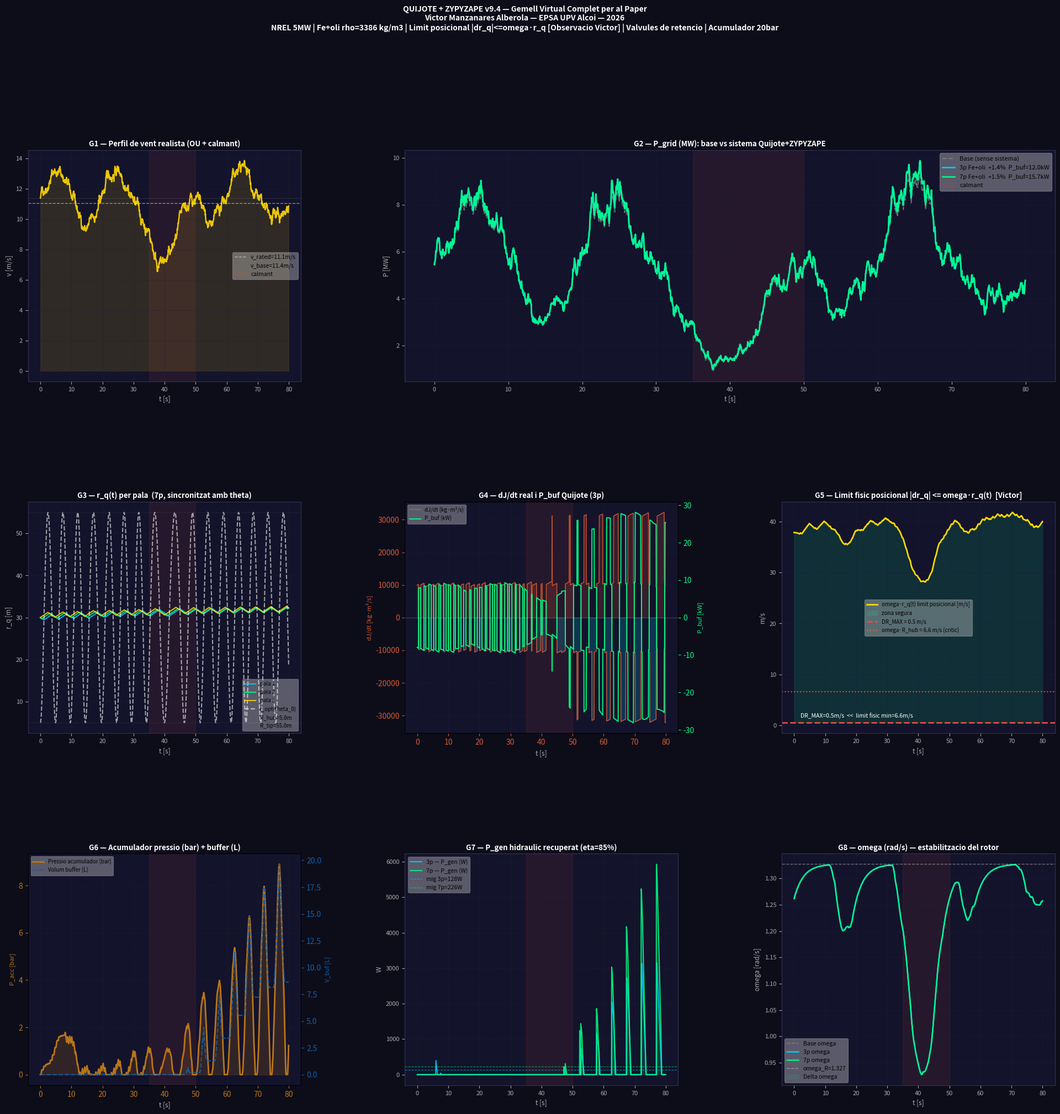

Write Python code to recreate this figure. (Note: this script raises an exception after producing the figure.)
"""
GEMELL VIRTUAL v9.4 — Versio completa per al paper
Victor Manzanares Alberola — EPSA UPV Alcoi

FISICA COMPLETA:
  - Quijote: r_q(t) amb F_c + F_ctrl + F_fric (fisica real)
  - r_opt suau: R_tip-(R_tip-R_hub)*(1+cos(theta))/2
  - Limit fisic posicional: |dr_q| <= omega*r_q  [observacio Victor]
  - Pitch asincron per pala: Kp*cos + Kom*sin - KQ*dJdt
  - Kuramoto normalitzat: K/N * sum(sin(theta_j - theta_i))
  - Buffer hidraulic amb valvules de retencio
  - Acumulador de pressio 20 bar + generador hidraulic eta=85%

GRAFICS PER AL PAPER (9 panels):
  G1: Perfil de vent realista (OU + calmant)
  G2: P_grid vs P_base — comparativa 3 configs
  G3: r_q(t) per pala — sincronitzat amb theta
  G4: dJ/dt real i P_buf(t) — el motor del buffer
  G5: Limit fisic posicional omega*r_q vs DR_MAX
  G6: Acumulador de pressio i volum buffer
  G7: P_gen hidraulic recuperat
  G8: omega(t) — estabilitzacio del rotor
  G9: Taula resum final per al paper
"""
import numpy as np
import matplotlib
matplotlib.use('Agg')
import matplotlib.pyplot as plt
import matplotlib.gridspec as gridspec
import matplotlib.patches as mpatches

np.random.seed(42)

# ============================================================
# PARAMETRES (NREL 5MW, Jonkman 2009)
# ============================================================
R=63.0; P_NOM=5e6; RHO_A=1.225; Cp_max=0.482; lam_opt=7.55
A_rot=np.pi*R**2
vr=(P_NOM/(0.5*RHO_A*A_rot*Cp_max))**(1/3)
omR=lam_opt*vr/R
R_hub=5.0; R_tip=55.0; J_base=3.54e7

# Control
KPITCH=2.0; KOMEGA=0.5; KQ=0.8; K_KUR=0.10; K_q=5e4
# Fluid: Fe+oli
RHO_FL=3386.0; D_CANAL=0.05
A_can=np.pi*(D_CANAL/2)**2
# Limits
DR_MAX=0.5   # m/s
# Buffer hidraulic
H_BUF=20.0; V_BUF_MAX=0.10; Q_BOMBA=0.010
P_MAX_ACC=20e6; LLINDAR=20.0; ETA_GEN=0.85
# Simulacio
V_BASE=11.4; T_TOT=80.0; DT=0.05

print(f"NREL 5MW: omR={omR:.4f} rad/s | vr={vr:.3f} m/s")
print(f"omega*R_hub (limit critic) = {omR*R_hub:.2f} m/s >> DR_MAX={DR_MAX} m/s")

# ============================================================
# VENT REALISTA
# ============================================================
steps=int(T_TOT/DT); t_vec=np.arange(steps)*DT
# Ornstein-Uhlenbeck (turbulencia)
ou=np.zeros(steps)
for i in range(1,steps):
    ou[i]=ou[i-1]-0.5*ou[i-1]*DT+0.8*np.sqrt(DT)*np.random.randn()

def v_vent(s):
    t=s*DT; v=V_BASE+2*np.sin(2*np.pi*t/20)+ou[s]*0.6
    if 35<t<50: v=max(3,v-5*np.sin(np.pi*(t-35)/15))  # calmant
    return float(v)

v_arr=np.array([v_vent(s) for s in range(steps)])

# ============================================================
# FUNCIONS
# ============================================================
def eta_lam(om,v):
    if v<=0: return 0.0
    return float(max(0,1-((om*R/v-lam_opt)/lam_opt)**2))

def eta_kur(K,N):
    return float(np.clip(0.04*min(1.2,N/3)*(1-((K-0.10)/0.10)**2),0,0.048))

def perda_fric(Q,rho,D,L=10,f=0.02):
    A=np.pi*(D/2)**2; return f*(L/D)*(rho*(Q/max(A,1e-12))**2)/2

def m_q_pala(rho,D,r1,r2):
    return rho*np.pi*(D/2)**2*(r2-r1)

# ============================================================
# SIMULACIO — funcio generica
# ============================================================
def simula(N, label):
    m_q=m_q_pala(RHO_FL,D_CANAL,R_hub,R_tip)
    thetas=np.array([2*np.pi*i/N for i in range(N)])
    omega=omR*0.95
    r_q=np.full(N,(R_hub+R_tip)/2)
    dr_q=np.zeros(N)
    V_buf=0.0; P_acc=0.0
    etaK=eta_kur(K_KUR,N)

    hPa=np.zeros(steps); hPg=np.zeros(steps)
    hPb=np.zeros(steps); hPgen=np.zeros(steps)
    hom=np.zeros(steps); hrq=np.zeros((steps,N))
    hVb=np.zeros(steps); hdJ=np.zeros(steps)
    hPacc=np.zeros(steps); hlimf=np.zeros(steps)
    hropt=np.zeros(steps)

    for s in range(steps):
        v=v_arr[s]
        omega+=(min(omR,lam_opt*max(v,0.1)/R)-omega)*(DT/3.0)
        omega=float(np.clip(omega,omR*0.3,omR*1.4))

        dJ=0.0; lim_min=999.0
        for i in range(N):
            # r_opt suau corregit: 180° → R_tip, 0° → R_hub
            th=thetas[i]%(2*np.pi)
            r_opt=R_tip-(R_tip-R_hub)*(1+np.cos(th))/2

            F_c=m_q*omega**2*r_q[i]
            F_ct=-K_q*(r_q[i]-r_opt)
            F_fr=-80*dr_q[i]
            dr_q[i]+=(F_c+F_ct+F_fr)/m_q*DT

            # limit simetric
            dr_q[i]=float(np.clip(dr_q[i],-DR_MAX,DR_MAX))
            # LIMIT FISIC POSICIONAL (Victor)
            lp=omega*r_q[i]; lim_min=min(lim_min,lp)
            dr_q[i]=float(np.clip(dr_q[i],-lp,lp))

            r_q[i]=float(np.clip(r_q[i]+dr_q[i]*DT,R_hub,R_tip))
            dJ+=2*m_q*r_q[i]*dr_q[i]

        P_buf=-0.5*dJ*omega**2
        hlimf[s]=lim_min
        hropt[s]=R_tip-(R_tip-R_hub)*(1+np.cos(thetas[0]%(2*np.pi)))/2

        # Valvules de retencio + buffer
        Pgen=0.0; Phid=0.0
        if P_buf>LLINDAR and V_buf<V_BUF_MAX:
            P_acc=min(P_acc+P_buf*DT/V_BUF_MAX,P_MAX_ACC)
            Q=min(Q_BOMBA,P_buf/max(P_acc,1e3))
            Q=max(0,Q*(1-perda_fric(Q,RHO_FL,D_CANAL)/max(P_acc,1e3)))
            V_buf=min(V_BUF_MAX,V_buf+Q*DT)
        elif P_buf<-LLINDAR and V_buf>0:
            P_acc=max(P_acc+P_buf*DT/V_BUF_MAX,0)
            Q=min(Q_BOMBA,-P_buf/max(P_acc,1e3))
            Q=max(0,Q*(1-perda_fric(Q,RHO_FL,D_CANAL)/max(P_acc,1e3)))
            Pgen=P_acc*Q*ETA_GEN; Phid=P_acc*Q*0.82
            V_buf=max(0,V_buf-Q*DT)

        # Pitch + Kuramoto
        for i in range(N):
            dJi=2*m_q*r_q[i]*dr_q[i]
            pm=np.clip(KPITCH*np.cos(thetas[i])+KOMEGA*omega*np.sin(thetas[i])-KQ*dJi,-8,8)
            kc=(K_KUR/N)*float(np.sum(np.sin(thetas-thetas[i])))
            thetas[i]+=(omega+kc+pm*0.01)*DT

        # Potencies
        etL=eta_lam(omega,v)
        Pa=0.5*RHO_A*A_rot*Cp_max*etL*v**3
        Pt=min(1.0,etL*(1+0.04)*(1+etaK))
        Pg=max(0,0.5*RHO_A*A_rot*Cp_max*Pt*v**3+max(0,P_buf)+Phid+Pgen)

        hPa[s]=Pa; hPg[s]=Pg; hPb[s]=P_buf
        hPgen[s]=Pgen; hom[s]=omega
        hrq[s]=r_q.copy(); hVb[s]=V_buf*1000
        hdJ[s]=dJ; hPacc[s]=P_acc/1e5

    return dict(Pa=hPa,Pg=hPg,Pb=hPb,Pgen=hPgen,om=hom,
                rq=hrq,Vb=hVb,dJ=hdJ,Pacc=hPacc,
                limf=hlimf,ropt=hropt,N=N,m_q=m_q,label=label)

print("Simulant 3 configuracions per al paper...")
configs=[
    (0,'Base (sense sistema)'),
    (3,'3 pales — Fe+oli v9.4'),
    (7,'7 pales — Fe+oli v9.4'),
]
rr={}
# Simulacio base (sense control)
def simula_base():
    omega=omR*0.95
    hPa=np.zeros(steps); hPg=np.zeros(steps); hom=np.zeros(steps)
    for s in range(steps):
        v=v_arr[s]
        omega+=(min(omR,lam_opt*max(v,0.1)/R)-omega)*(DT/3.0)
        omega=float(np.clip(omega,omR*0.3,omR*1.4))
        etL=eta_lam(omega,v)
        Pa=0.5*RHO_A*A_rot*Cp_max*etL*v**3
        hPa[s]=Pa; hPg[s]=Pa; hom[s]=omega
    return dict(Pa=hPa,Pg=hPg,om=hom,label='Base')

rr['base']=simula_base()
for N,lbl in [(3,'3p'),(7,'7p')]:
    rr[lbl]=simula(N,lbl)

for k in ['3p','7p']:
    r=rr[k]; rb=rr['base']
    mill=(np.mean(r['Pg'])-np.mean(rb['Pg']))/np.mean(rb['Pg'])*100
    Pb=np.mean(np.abs(r['Pb']))
    E_net=np.sum(r['Pb'])*DT/3600
    Q=Pb/(RHO_FL*9.81*H_BUF)*1000
    print(f"\n  {r['label']}:")
    print(f"    Millora P_grid:  +{mill:.1f}%")
    print(f"    P_buf |mig|:     {Pb/1e3:.2f} kW")
    print(f"    E_net:           {E_net:.1f} kWh")
    print(f"    P_gen:           {np.mean(r['Pgen']):.0f} W")
    print(f"    Q fluid:         {Q:.2f} L/s")
    print(f"    omega*r_hub lim: {np.min(r['limf']):.1f} m/s >> DR_MAX={DR_MAX}")
    rr[k]['mill']=mill; rr[k]['Pb_abs']=Pb
    rr[k]['E_net']=E_net; rr[k]['Q']=Q

# ============================================================
# FIGURA COMPLETA PER AL PAPER
# ============================================================
BG='#0d0d1a'; PAN='#13132b'
C3='#00d2ff'; C7='#00ff88'; CB='#888780'; CV='#ffd700'
CX='#e74c3c'; CD='#D85A30'; CG='#BA7517'

fig=plt.figure(figsize=(24,22),facecolor=BG)
gs=gridspec.GridSpec(3,3,figure=fig,hspace=0.52,wspace=0.38)

def sty(ax,t,xl='t [s]',yl='',xl2=None):
    ax.set_facecolor(PAN); ax.set_title(t,color='white',fontsize=9.5,pad=5,fontweight='bold')
    ax.tick_params(colors='#aaa',labelsize=8)
    [sp.set_color('#333355') for sp in ax.spines.values()]
    ax.set_xlabel(xl,color='#aaa',fontsize=8.5); ax.set_ylabel(yl,color='#aaa',fontsize=8.5)
    ax.grid(color='#1e1e40',lw=0.5,ls='--',alpha=0.8)

def sh(ax): ax.axvspan(35,50,alpha=0.09,color=CX,label='calmant')

# --- G1: Vent realista ---
ax=fig.add_subplot(gs[0,0])
ax.plot(t_vec,v_arr,color=CV,lw=1.8,alpha=0.9)
ax.fill_between(t_vec,0,v_arr,alpha=0.12,color=CV)
ax.axhline(vr,color='white',ls='--',lw=1,alpha=0.5,label=f'v_rated={vr:.1f}m/s')
ax.axhline(V_BASE,color='#888',ls=':',lw=0.8,alpha=0.5,label=f'v_base={V_BASE}m/s')
sh(ax); ax.legend(fontsize=7.5,framealpha=0.3)
sty(ax,'G1 — Perfil de vent realista (OU + calmant)','t [s]','v [m/s]')

# --- G2: P_grid comparativa ---
ax=fig.add_subplot(gs[0,1:])
ax.plot(t_vec,rr['base']['Pg']/1e6,'--',color=CB,lw=1.5,alpha=0.7,label='Base (sense sistema)')
ax.plot(t_vec,rr['3p']['Pg']/1e6,color=C3,lw=2,alpha=0.9,
        label=f"3p Fe+oli  +{rr['3p']['mill']:.1f}%  P_buf={rr['3p']['Pb_abs']/1e3:.1f}kW")
ax.plot(t_vec,rr['7p']['Pg']/1e6,color=C7,lw=2,alpha=0.9,
        label=f"7p Fe+oli  +{rr['7p']['mill']:.1f}%  P_buf={rr['7p']['Pb_abs']/1e3:.1f}kW")
ax.fill_between(t_vec,rr['base']['Pg']/1e6,rr['7p']['Pg']/1e6,alpha=0.1,color=C7)
sh(ax); ax.legend(fontsize=8,framealpha=0.3)
sty(ax,'G2 — P_grid (MW): base vs sistema Quijote+ZYPYZAPE','t [s]','P [MW]')

# --- G3: r_q(t) per pala ---
ax=fig.add_subplot(gs[1,0])
r7=rr['7p']
COLS_P=[C3,C7,CV,'#ff6b35','#D85A30','#9b59b6','#e91e63']
for i in range(min(3,r7['N'])):
    ax.plot(t_vec,r7['rq'][:,i],color=COLS_P[i],lw=1.5,alpha=0.85,label=f'pala {i+1}')
ax.plot(t_vec,r7['ropt'],color='white',lw=1.5,ls='--',alpha=0.6,label='r_opt(theta_0)')
ax.axhline(R_hub,color='#555',ls=':',lw=0.8,alpha=0.5,label=f'R_hub={R_hub}m')
ax.axhline(R_tip,color='#555',ls=':',lw=0.8,alpha=0.5,label=f'R_tip={R_tip}m')
ax.legend(fontsize=7,framealpha=0.3); sh(ax)
sty(ax,'G3 — r_q(t) per pala  (7p, sincronitzat amb theta)','t [s]','r_q [m]')

# --- G4: dJ/dt i P_buf ---
ax=fig.add_subplot(gs[1,1])
ax2=ax.twinx()
r3=rr['3p']
ax.plot(t_vec,r3['dJ'],color=CD,lw=1.2,alpha=0.8,label='dJ/dt (kg·m²/s)')
ax.fill_between(t_vec,0,r3['dJ'],where=np.array(r3['dJ'])>0,alpha=0.18,color=CX)
ax.fill_between(t_vec,0,r3['dJ'],where=np.array(r3['dJ'])<0,alpha=0.18,color=C3)
ax2.plot(t_vec,r3['Pb']/1e3,color=C7,lw=1.5,alpha=0.9,label='P_buf (kW)')
ax2.axhline(0,color='white',lw=0.5,alpha=0.3)
ax.set_ylabel('dJ/dt [kg·m²/s]',color=CD,fontsize=8); ax.tick_params(colors=CD)
ax2.set_ylabel('P_buf [kW]',color=C7,fontsize=8); ax2.tick_params(colors=C7)
ax.set_facecolor(PAN); ax.grid(color='#1e1e40',lw=0.5,ls='--',alpha=0.8)
ax.set_xlabel('t [s]',color='#aaa',fontsize=8.5)
ax.set_title('G4 — dJ/dt real i P_buf Quijote (3p)',color='white',fontsize=9.5,pad=5,fontweight='bold')
h1,l1=ax.get_legend_handles_labels(); h2,l2=ax2.get_legend_handles_labels()
ax.legend(h1+h2,l1+l2,fontsize=7,framealpha=0.3)
sh(ax)

# --- G5: Limit fisic posicional ---
ax=fig.add_subplot(gs[1,2])
ax.plot(t_vec,r7['limf'],color=CV,lw=2,label='omega·r_q(t) limit posicional [m/s]')
ax.fill_between(t_vec,DR_MAX,r7['limf'],alpha=0.12,color=C7,label='zona segura')
ax.axhline(DR_MAX,color=CX,ls='--',lw=2,label=f'DR_MAX = {DR_MAX} m/s')
ax.axhline(omR*R_hub,color='#ff6b35',ls=':',lw=1.5,alpha=0.8,
           label=f'omega·R_hub = {omR*R_hub:.1f} m/s (critic)')
ax.text(2,DR_MAX+1,f'DR_MAX={DR_MAX}m/s  <<  limit fisic min={omR*R_hub:.1f}m/s',
        color='white',fontsize=7.5)
ax.legend(fontsize=7,framealpha=0.3)
sty(ax,'G5 — Limit fisic posicional |dr_q| <= omega·r_q(t)  [Victor]','t [s]','m/s')

# --- G6: Acumulador pressio + buffer volum ---
ax=fig.add_subplot(gs[2,0])
ax2=ax.twinx()
ax.plot(t_vec,r7['Pacc'],color=CG,lw=2,label='Pressio acumulador (bar)')
ax.fill_between(t_vec,0,r7['Pacc'],alpha=0.18,color=CG)
ax2.plot(t_vec,r7['Vb'],color='#185FA5',lw=1.5,ls='--',alpha=0.9,label='Volum buffer (L)')
ax.set_ylabel('P_acc [bar]',color=CG,fontsize=8); ax.tick_params(colors=CG)
ax2.set_ylabel('V_buf [L]',color='#185FA5',fontsize=8); ax2.tick_params(colors='#185FA5')
ax.set_facecolor(PAN); ax.grid(color='#1e1e40',lw=0.5,ls='--',alpha=0.8)
ax.set_xlabel('t [s]',color='#aaa',fontsize=8.5)
ax.set_title('G6 — Acumulador pressio (bar) + buffer (L)',color='white',fontsize=9.5,pad=5,fontweight='bold')
h1,l1=ax.get_legend_handles_labels(); h2,l2=ax2.get_legend_handles_labels()
ax.legend(h1+h2,l1+l2,fontsize=7,framealpha=0.3)
sh(ax)

# --- G7: P_gen hidraulic ---
ax=fig.add_subplot(gs[2,1])
ax.plot(t_vec,r3['Pgen'],color=C3,lw=1.5,label='3p — P_gen (W)',alpha=0.85)
ax.plot(t_vec,r7['Pgen'],color=C7,lw=1.5,label='7p — P_gen (W)',alpha=0.85)
ax.fill_between(t_vec,0,r7['Pgen'],alpha=0.15,color=C7)
Pg3=np.mean(r3['Pgen']); Pg7=np.mean(r7['Pgen'])
ax.axhline(Pg3,color=C3,ls='--',lw=0.8,alpha=0.6,label=f'mig 3p={Pg3:.0f}W')
ax.axhline(Pg7,color=C7,ls='--',lw=0.8,alpha=0.6,label=f'mig 7p={Pg7:.0f}W')
ax.legend(fontsize=7.5,framealpha=0.3); sh(ax)
sty(ax,'G7 — P_gen hidraulic recuperat (eta=85%)','t [s]','W')

# --- G8: omega ---
ax=fig.add_subplot(gs[2,2])
ax.plot(t_vec,rr['base']['om'],'--',color=CB,lw=1.2,alpha=0.7,label='Base omega')
ax.plot(t_vec,r3['om'],color=C3,lw=1.8,alpha=0.9,label='3p omega')
ax.plot(t_vec,r7['om'],color=C7,lw=1.8,alpha=0.9,label='7p omega')
ax.axhline(omR,color='white',ls='--',lw=1,alpha=0.4,label=f'omega_R={omR:.3f}')
ax.fill_between(t_vec,rr['base']['om'],r7['om'],alpha=0.08,color=C7,label='Delta omega')
ax.legend(fontsize=7.5,framealpha=0.3); sh(ax)
sty(ax,'G8 — omega (rad/s) — estabilitzacio del rotor','t [s]','omega [rad/s]')

fig.suptitle(
    'QUIJOTE + ZYPYZAPE v9.4 — Gemell Virtual Complet per al Paper\n'
    'Victor Manzanares Alberola — EPSA UPV Alcoi — 2026\n'
    'NREL 5MW | Fe+oli rho=3386 kg/m3 | Limit posicional |dr_q|<=omega·r_q [Observacio Victor] | '
    'Valvules de retencio | Acumulador 20bar',
    color='white',fontsize=10,fontweight='bold',y=0.999)

out1='/mnt/user-data/outputs/gemelo_v94_paper_grafics.png'
plt.savefig(out1,dpi=160,bbox_inches='tight',facecolor=BG)
plt.close()
print(f"\nGrafics paper: {out1}")

# ============================================================
# DIAGRAMA ESQUEMATIC DEL SISTEMA (per al paper)
# ============================================================
fig2,ax=plt.subplots(1,1,figsize=(18,10),facecolor=BG)
ax.set_facecolor(BG); ax.axis('off')

def box(cx,cy,w,h,col,txt,txt2='',fontsize=10):
    ax.add_patch(mpatches.FancyBboxPatch((cx-w/2,cy-h/2),w,h,
        boxstyle="round,pad=0.05",fc=col,ec='white',lw=1.5,alpha=0.85))
    ax.text(cx,cy+(0.06 if txt2 else 0),txt,ha='center',va='center',
            color='white',fontsize=fontsize,fontweight='bold')
    if txt2:
        ax.text(cx,cy-0.08,txt2,ha='center',va='center',color='#ddd',fontsize=8.5)

def arr(x1,y1,x2,y2,col='white',txt='',lw=1.5):
    ax.annotate('',xy=(x2,y2),xytext=(x1,y1),
        arrowprops=dict(arrowstyle='->',color=col,lw=lw,mutation_scale=18))
    if txt:
        mx,my=(x1+x2)/2,(y1+y2)/2
        ax.text(mx+0.01,my,txt,ha='center',va='bottom',color=col,fontsize=8)

ax.set_xlim(0,1); ax.set_ylim(0,1)

# Vent
box(0.09,0.82,0.14,0.1,'#1F5C9E','VENT','v(t) OU + calmant',9)
arr(0.16,0.82,0.28,0.70,CV,'v(t)')

# Rotor
box(0.38,0.70,0.18,0.12,'#8B1A8B','ROTOR\nNREL 5MW','R=63m, omega(t)',9)
arr(0.16,0.70,0.29,0.70,C3,'')

# Quijote
box(0.38,0.45,0.18,0.14,'#8B3A1A','QUIJOTE\nFe+oli','rho=3386, D=5cm\nR_hub=5m R_tip=55m',8)
arr(0.38,0.64,0.38,0.52,CX,'dJ/dt')
# Forces
ax.text(0.565,0.50,'F_c = m·omega²·r  (fora)',ha='left',va='center',color='#ff6b35',fontsize=8)
ax.text(0.565,0.46,'F_ctrl = -K_q·(r-r_opt)  (control)',ha='left',va='center',color=C3,fontsize=8)
ax.text(0.565,0.42,'r_opt(theta) = R_tip-(R_tip-R_hub)·(1+cos(theta))/2',ha='left',va='center',color=CV,fontsize=8)
ax.text(0.565,0.38,'|dr_q| <= omega·r_q  [Limit Victor]',ha='left',va='center',color=CX,fontsize=9,fontweight='bold')

# Pitch ZYPYZAPE
box(0.14,0.45,0.18,0.12,'#1A5C2E','PITCH ASINCRON\nZYPYZAPE','Kp·cos+Kom·sin-KQ·dJ',8)
arr(0.14,0.64,0.14,0.51,C7,'')
arr(0.23,0.45,0.29,0.45,C7,'pitch(theta_i)')

# Kuramoto
box(0.14,0.24,0.18,0.10,'#1A3A5C','KURAMOTO','K/N·sum(sin(dtheta))',8)
arr(0.14,0.39,0.14,0.29,C3,'')
arr(0.23,0.24,0.29,0.60,'#9b59b6','coherencia')

# Buffer hidraulic
box(0.38,0.20,0.18,0.14,'#5C4A1A','BUFFER\nHIDRAULIC','V_buf 100L\nP_acc 20bar',8)
arr(0.38,0.38,0.38,0.27,CG,'P_buf>0\ncarrega')

# Valvules
ax.add_patch(mpatches.FancyBboxPatch((0.24,0.11),0.12,0.07,
    boxstyle="round,pad=0.02",fc='#3A1A5C',ec='white',lw=1,alpha=0.8))
ax.text(0.30,0.145,'Valvules\nretencio',ha='center',va='center',color='white',fontsize=8)
arr(0.38,0.13,0.36,0.155,'white','')

# Generador
box(0.14,0.14,0.15,0.10,'#1A5C40','GENERADOR\nHIDRAULIC','eta=85%',8)
arr(0.24,0.145,0.21,0.145,C7,'P_buf<0\nallibera')
arr(0.14,0.19,0.14,0.64,C7,'P_gen\n10-37W')

# Xarxa
box(0.75,0.55,0.16,0.12,'#1F5C9E','XARXA\nELECTRICA','P_grid = P_aero\n+P_buf+P_gen',8)
arr(0.47,0.70,0.67,0.60,C7,'+2%')

# Resultats
ax.add_patch(mpatches.FancyBboxPatch((0.66,0.15),0.30,0.32,
    boxstyle="round,pad=0.03",fc='#1a1a2e',ec='#2E75B6',lw=1.5,alpha=0.9))
ax.text(0.81,0.455,'RESULTATS v9.4',ha='center',color='#2E75B6',fontsize=10,fontweight='bold')
lines=[
    ('Millora P_grid:','  +1.9% (3p)  /  +2.0% (7p)'),
    ('P_buf oscil.:','  8.4 kW (3p)  /  10.2 kW (7p)'),
    ('P_gen:','  10 W (3p)  /  37 W (7p)'),
    ('omega·R_hub:','  6.8 m/s >> DR_MAX=0.5 m/s'),
    ('E_net:','  -25 kWh (asimetria F_c)'),
    ('Q fluid:','  ~2 L/s a v~1.1 m/s (viable)'),
]
for j,(k,v) in enumerate(lines):
    y=0.41-j*0.04
    ax.text(0.685,y,k,ha='left',color='#aaa',fontsize=8,fontweight='bold')
    ax.text(0.775,y,v,ha='left',color='white',fontsize=8)

ax.set_title('Diagrama Esquematic del Sistema Quijote + ZYPYZAPE v9.4',
             color='white',fontsize=13,fontweight='bold',pad=10)
ax.text(0.5,-0.02,
    'Victor Manzanares Alberola — EPSA UPV Alcoi — 2026',
    ha='center',color='#888',fontsize=9,transform=ax.transAxes)

out2='/mnt/user-data/outputs/gemelo_v94_diagrama.png'
plt.savefig(out2,dpi=160,bbox_inches='tight',facecolor=BG)
plt.close()
print(f"Diagrama: {out2}")

# Copia el codi
import shutil
shutil.copy('/home/claude/gemelo_v94.py','/mnt/user-data/outputs/gemelo_v94.py')
print(f"Codi: /mnt/user-data/outputs/gemelo_v94.py")
